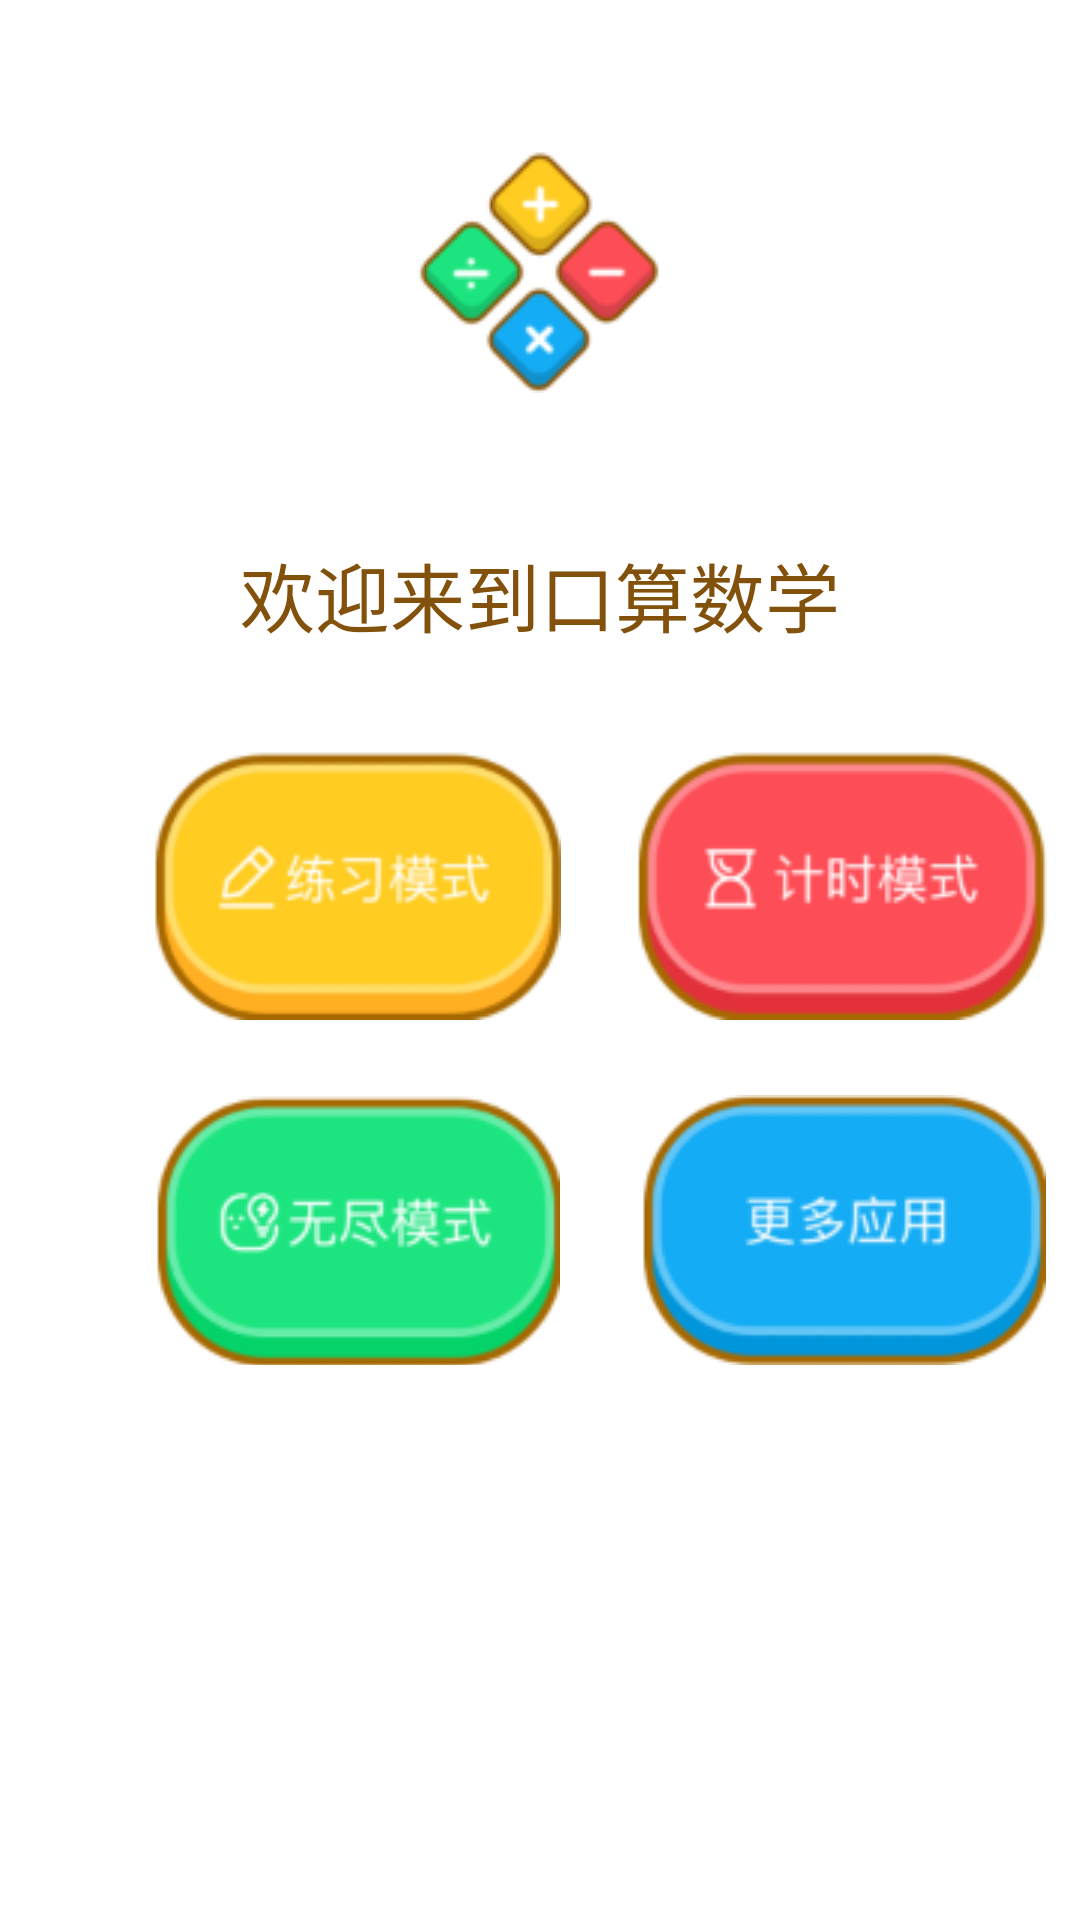

Android layout source for this screen:
<!-- AndroidManifest.xml: activity theme Theme.AppCompat.NoActionBar -->
<!-- res/layout/activity_main.xml -->
<?xml version="1.0" encoding="utf-8"?>
<androidx.constraintlayout.widget.ConstraintLayout xmlns:android="http://schemas.android.com/apk/res/android"
    xmlns:app="http://schemas.android.com/apk/res-auto"
    xmlns:tools="http://schemas.android.com/tools"
    android:layout_width="match_parent"
    android:layout_height="match_parent"
    tools:context=".MainActivity"
    android:background="#FFF"
    >

    <RelativeLayout
        android:layout_width="match_parent"
        android:layout_height="match_parent"
        tools:layout_editor_absoluteX="0dp"
        tools:layout_editor_absoluteY="0dp">

        <ImageView
            android:layout_width="wrap_content"
            android:layout_height="wrap_content"
            android:layout_centerHorizontal="true"
            android:layout_marginTop="50dp"
            android:background="@drawable/zytb" />

        <TextView
            android:layout_width="wrap_content"
            android:layout_height="wrap_content"
            android:layout_centerHorizontal="true"
            android:layout_marginTop="180dp"
            android:text="欢迎来到口算数学"
            android:textColor="#82510c"
            android:textSize="25sp" />

        <ImageButton
            android:id="@+id/btn1"
            android:layout_width="137dp"
            android:layout_height="90dp"
            android:layout_marginLeft="50dp"
            android:layout_marginTop="250dp"
            android:background="#FFF"
            android:src="@drawable/model1" />

        <ImageButton
            android:id="@+id/btn2"
            android:layout_width="137dp"
            android:layout_height="90dp"
            android:layout_alignTop="@id/btn1"
            android:layout_marginLeft="25dp"
            android:layout_toRightOf="@id/btn1"
            android:background="#FFF"
            android:src="@drawable/model2" />

        <ImageButton
            android:id="@+id/btn3"
            android:layout_width="137dp"
            android:layout_height="90dp"
            android:layout_below="@id/btn1"
            android:layout_alignLeft="@id/btn1"
            android:layout_marginTop="25dp"
            android:background="#FFF"
            android:src="@drawable/model3" />

        <ImageButton
            android:id="@+id/btn4"
            android:layout_width="137dp"
            android:layout_height="90dp"
            android:layout_below="@id/btn2"
            android:layout_alignLeft="@id/btn2"
            android:layout_marginTop="25dp"
            android:background="#FFF"
            android:src="@drawable/model4" />


        <View
            android:layout_width="match_parent"
            android:layout_height="3px"
            android:layout_marginTop="680dp"
            android:background="#66CCFF"

            />

        <ImageButton
            android:id="@+id/btn5"
            android:layout_width="63dp"
            android:layout_height="74dp"
            android:layout_marginLeft="80dp"
            android:layout_marginTop="685dp"
            android:background="#FFF"
            android:src="@drawable/index" />

        <ImageButton
            android:id="@+id/btn6"
            android:layout_width="63dp"
            android:layout_height="74dp"
            android:layout_alignLeft="@id/btn5"
            android:layout_marginLeft="180dp"
            android:layout_marginTop="685dp"
            android:background="#FFF"
            android:src="@drawable/user" />

    </RelativeLayout>

</androidx.constraintlayout.widget.ConstraintLayout>
<!-- resources referenced by this layout -->
<resources>
  <!-- drawable index: png bitmap (drawable, 1258 bytes) -->
  <!-- drawable model1: png bitmap (drawable, 9630 bytes) -->
  <!-- drawable model2: png bitmap (drawable, 9826 bytes) -->
  <!-- drawable model3: png bitmap (drawable, 10687 bytes) -->
  <!-- drawable model4: png bitmap (drawable, 9383 bytes) -->
  <!-- drawable user: png bitmap (drawable, 1573 bytes) -->
  <!-- drawable zytb: png bitmap (drawable, 8407 bytes) -->
</resources>
